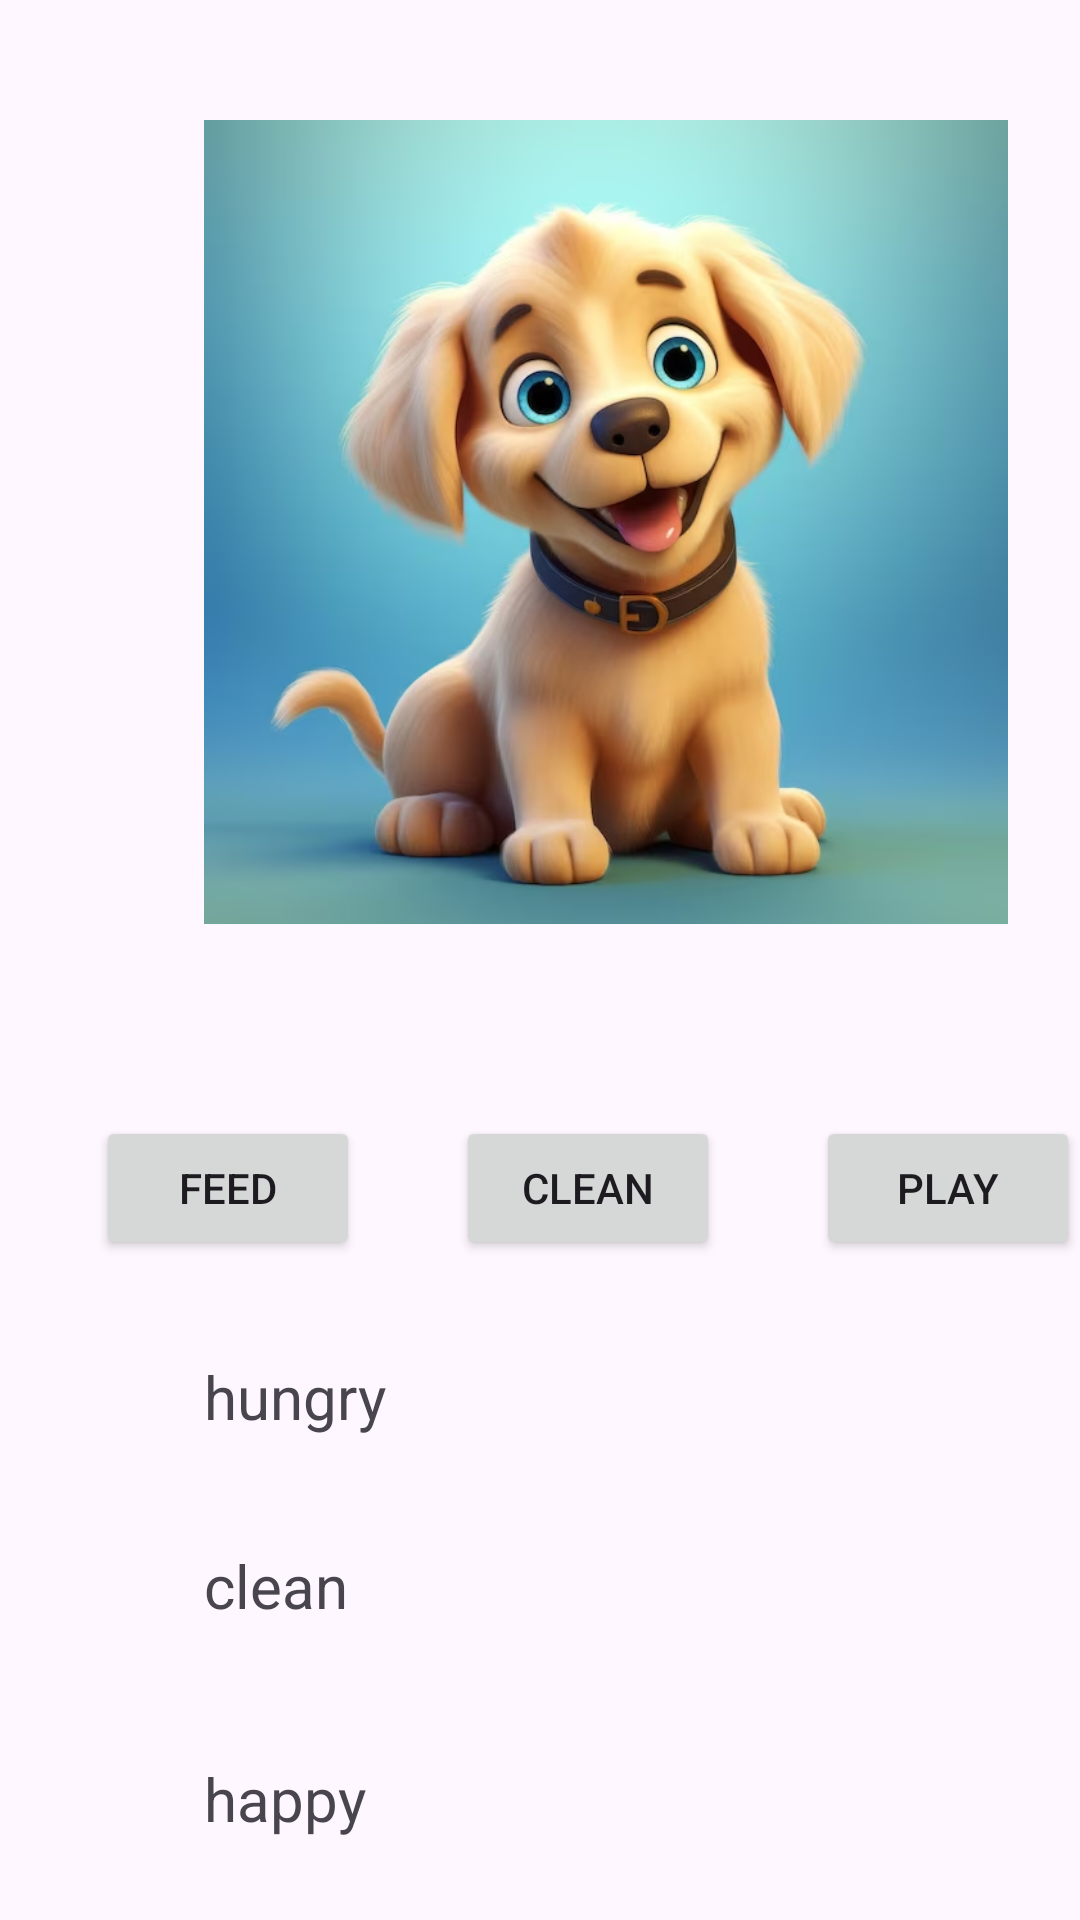

Reconstruct the res/layout file that produces this screen, plus the resources it refers to.
<!-- AndroidManifest.xml: application theme Theme.Tamagotchi_App -->
<!-- res/layout/activity_main2.xml -->
<?xml version="1.0" encoding="utf-8"?>
<androidx.constraintlayout.widget.ConstraintLayout xmlns:android="http://schemas.android.com/apk/res/android"
    xmlns:app="http://schemas.android.com/apk/res-auto"
    xmlns:tools="http://schemas.android.com/tools"
    android:layout_width="match_parent"
    android:layout_height="match_parent"
    tools:context=".MainActivity2">

    <ImageView
        android:id="@+id/petImage"
        android:layout_width="268dp"
        android:layout_height="292dp"
        android:layout_marginStart="68dp"
        android:layout_marginTop="28dp"
        app:layout_constraintStart_toStartOf="parent"
        app:layout_constraintTop_toTopOf="parent"
        app:srcCompat="@drawable/puppy" />

    <Button
        android:id="@+id/cleanBtn"
        android:layout_width="wrap_content"
        android:layout_height="wrap_content"
        android:layout_marginStart="32dp"
        android:layout_marginTop="52dp"
        android:text="clean"
        app:layout_constraintStart_toEndOf="@+id/feedBtn"
        app:layout_constraintTop_toBottomOf="@+id/petImage" />

    <Button
        android:id="@+id/playBtn"
        android:layout_width="wrap_content"
        android:layout_height="wrap_content"
        android:layout_marginStart="32dp"
        android:layout_marginTop="52dp"
        android:text="play"
        app:layout_constraintStart_toEndOf="@+id/cleanBtn"
        app:layout_constraintTop_toBottomOf="@+id/petImage" />

    <TextView
        android:id="@+id/hungryEditTxt"
        android:layout_width="wrap_content"
        android:layout_height="wrap_content"
        android:layout_marginStart="68dp"
        android:layout_marginTop="32dp"
        android:text="hungry"
        android:textSize="20sp"
        app:layout_constraintStart_toStartOf="parent"
        app:layout_constraintTop_toBottomOf="@+id/feedBtn" />

    <TextView
        android:id="@+id/cleanEditTxt"
        android:layout_width="wrap_content"
        android:layout_height="wrap_content"
        android:layout_marginStart="68dp"
        android:layout_marginTop="36dp"
        android:text="clean"
        android:textSize="20sp"
        app:layout_constraintStart_toStartOf="parent"
        app:layout_constraintTop_toBottomOf="@+id/hungryEditTxt" />

    <TextView
        android:id="@+id/happyEditTxt"
        android:layout_width="wrap_content"
        android:layout_height="wrap_content"
        android:layout_marginStart="68dp"
        android:layout_marginTop="44dp"
        android:text="happy"
        android:textSize="20sp"
        app:layout_constraintStart_toStartOf="parent"
        app:layout_constraintTop_toBottomOf="@+id/cleanEditTxt" />

    <Button
        android:id="@+id/feedBtn"
        android:layout_width="wrap_content"
        android:layout_height="wrap_content"
        android:layout_marginStart="32dp"
        android:layout_marginTop="52dp"
        android:text="feed"
        app:layout_constraintStart_toStartOf="parent"
        app:layout_constraintTop_toBottomOf="@+id/petImage" />

</androidx.constraintlayout.widget.ConstraintLayout>
<!-- resources referenced by this layout -->
<resources>
  <!-- drawable puppy: png bitmap (drawable, 457582 bytes) -->
  <style name="Theme.Tamagotchi_App" parent="Base.Theme.Tamagotchi_App" />
  <style name="Base.Theme.Tamagotchi_App" parent="Theme.Material3.DayNight.NoActionBar">
          
          
      </style>
</resources>
